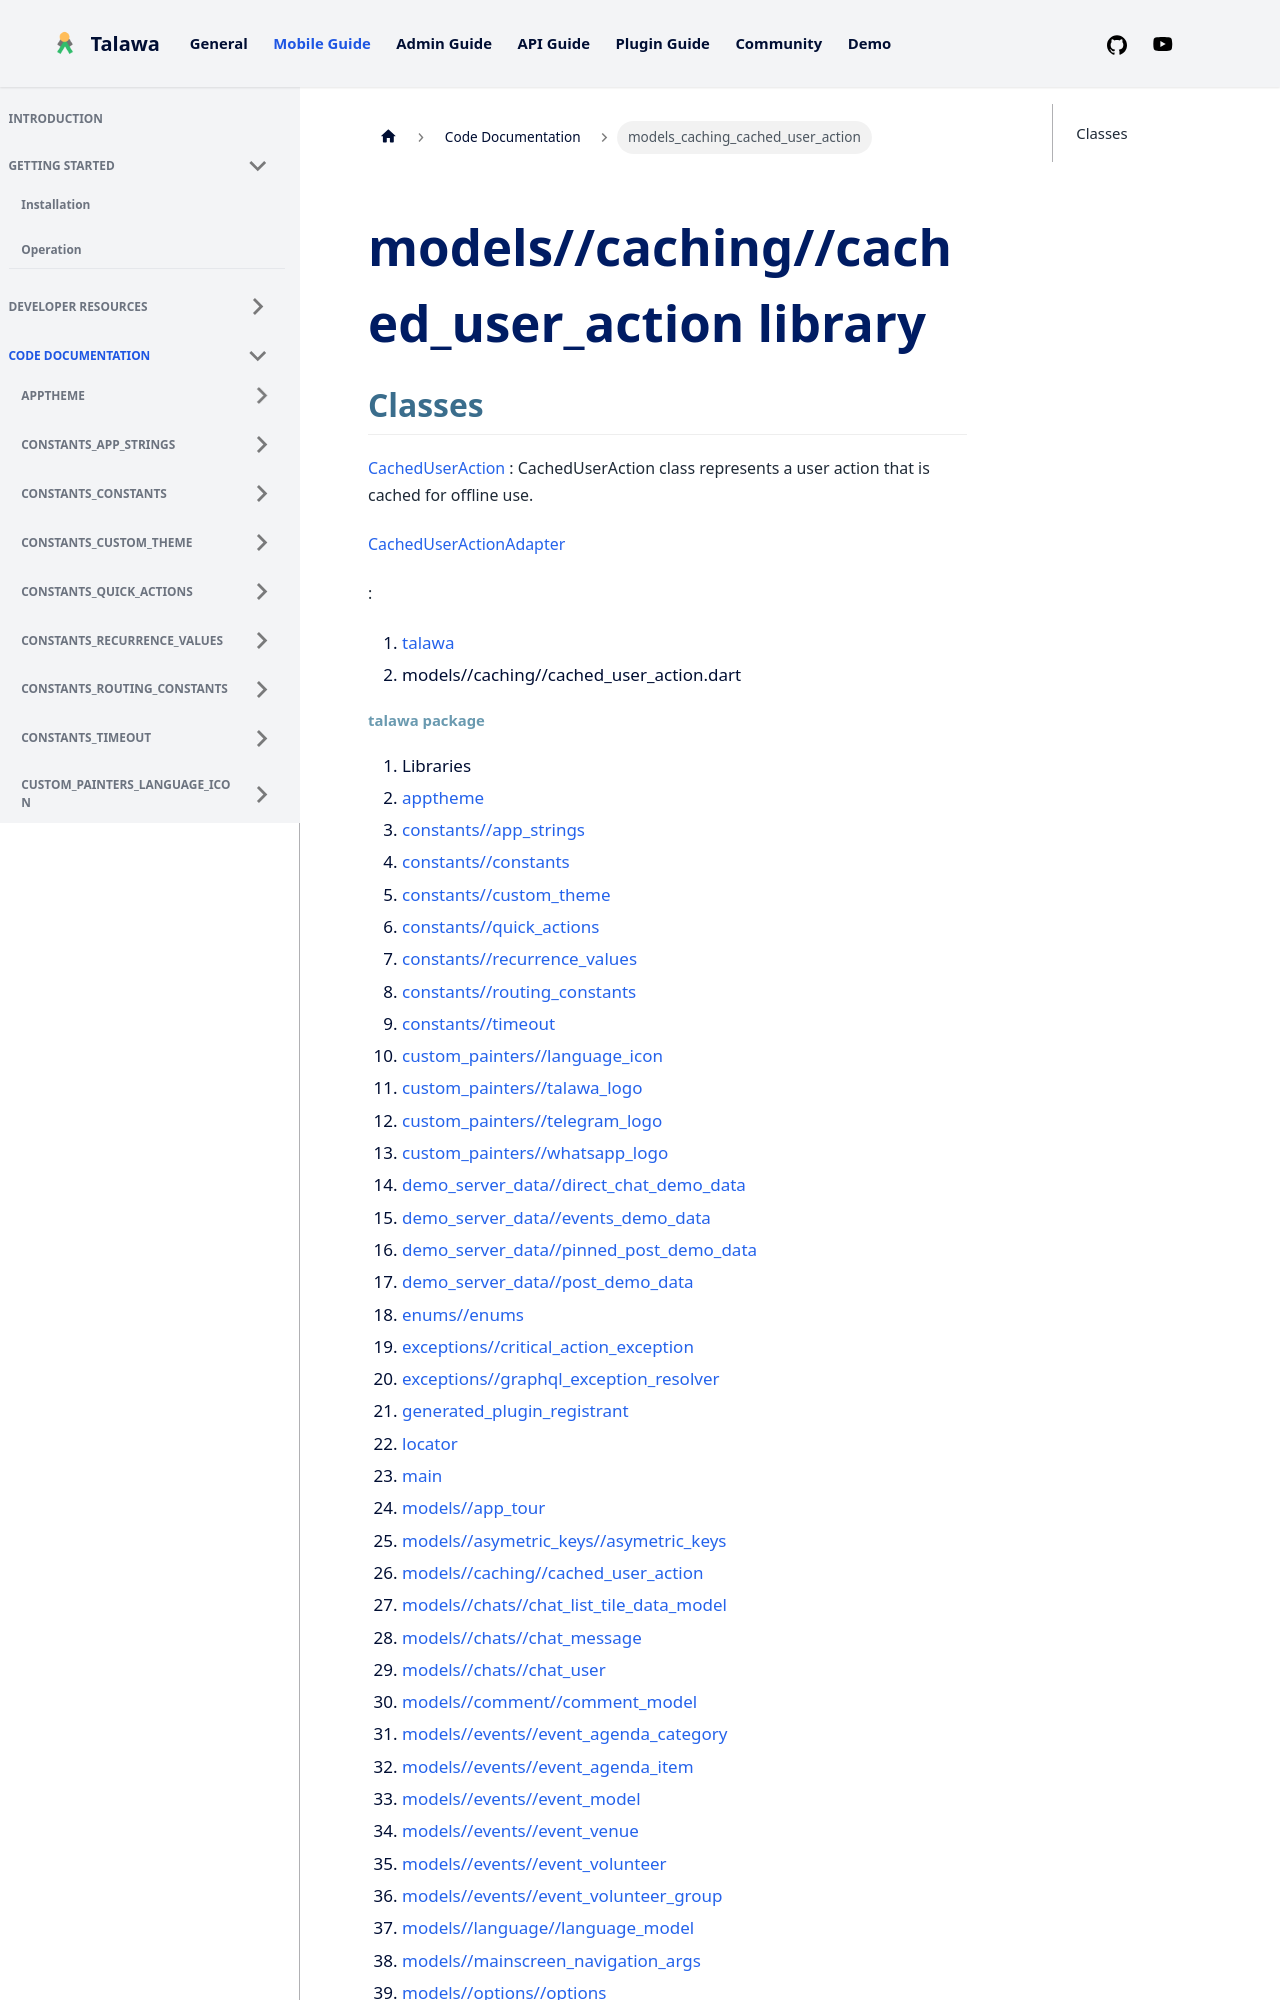

repository: PalisadoesFoundation/talawa · page: docs/auto-docs/models_caching_cached_user_action/index.html · generator: docusaurus

---
title: "models_caching_cached_user_action"
---


<div>

# models//caching//cached_user_action library

</div>


## Classes

[CachedUserAction](../models_caching_cached_user_action/CachedUserAction-class.md)
:   CachedUserAction class represents a user action that is cached for
    offline use.

[CachedUserActionAdapter](../models_caching_cached_user_action/CachedUserActionAdapter-class.md)

:   







1.  [talawa](../index.md)
2.  models//caching//cached_user_action.dart
